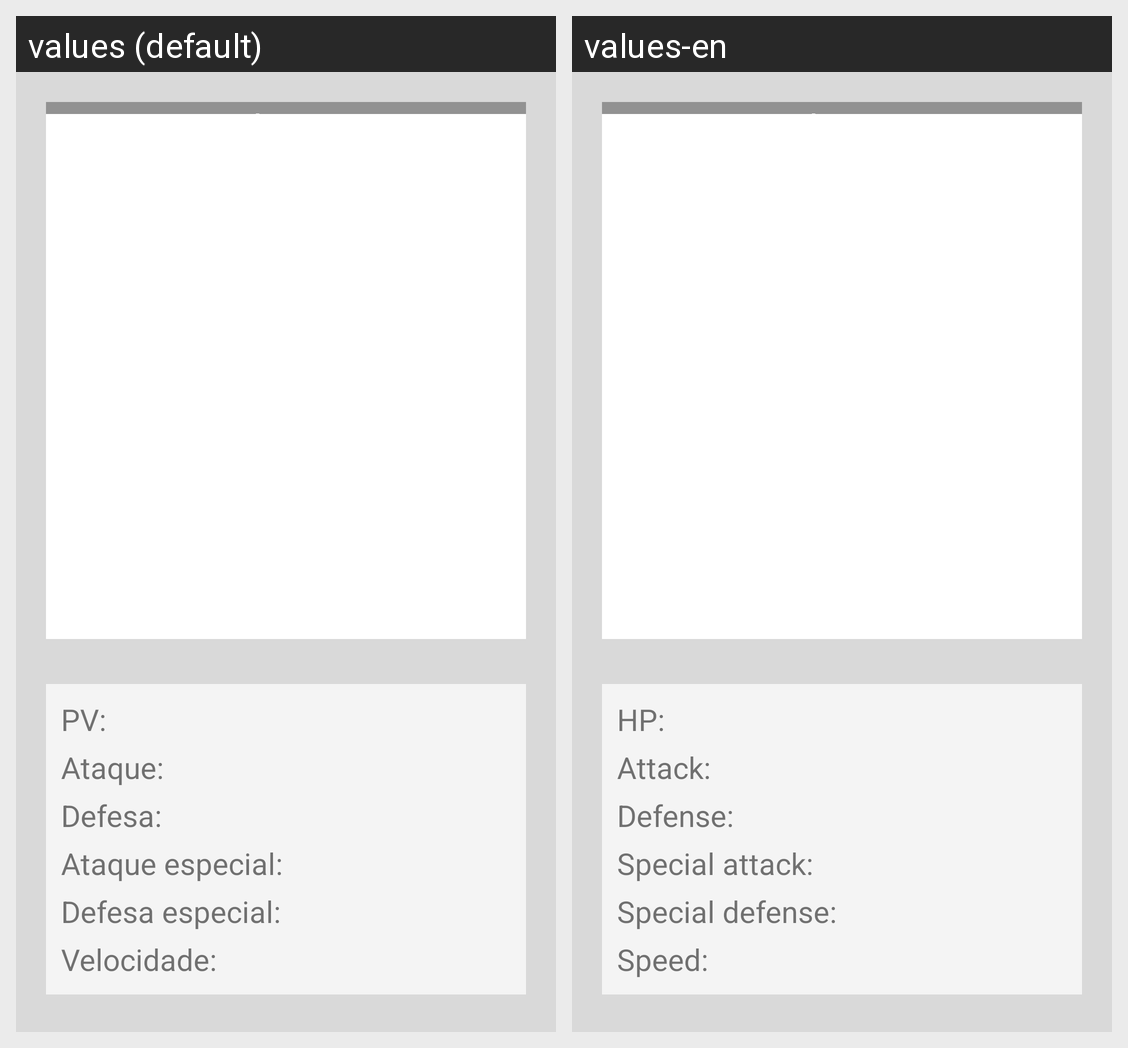

This grid shows one Android layout under two languages. Give, for every string resource on the screen, its name, the default text and each shown locale's text.
Android screen res/layout/pokemon_fragment.xml rendered under 2 locales, left to right: values (default), values-en. Device: Nexus 5 (rendered at 1080×1920; each locale shown at half size, 540×960, under a caption strip naming it); theme Theme.PokeapiApp.
Strings drawn on this screen, with the default value and each locale's value (text and hints the layout hard-codes, and strings that could not be matched under every locale, appear in the picture but are not listed):

pokemon_default_header
  values: Pokemon
  values-en: Pokemon

hp_attr_text
  values: PV:
  values-en: HP:

attack_attr_text
  values: Ataque:
  values-en: Attack:

defense_attr_text
  values: Defesa:
  values-en: Defense:

special_attack_attr_text
  values: Ataque especial:
  values-en: Special attack:

special_defense_attr_text
  values: Defesa especial:
  values-en: Special defense:

speed_attr_text
  values: Velocidade:
  values-en: Speed:
